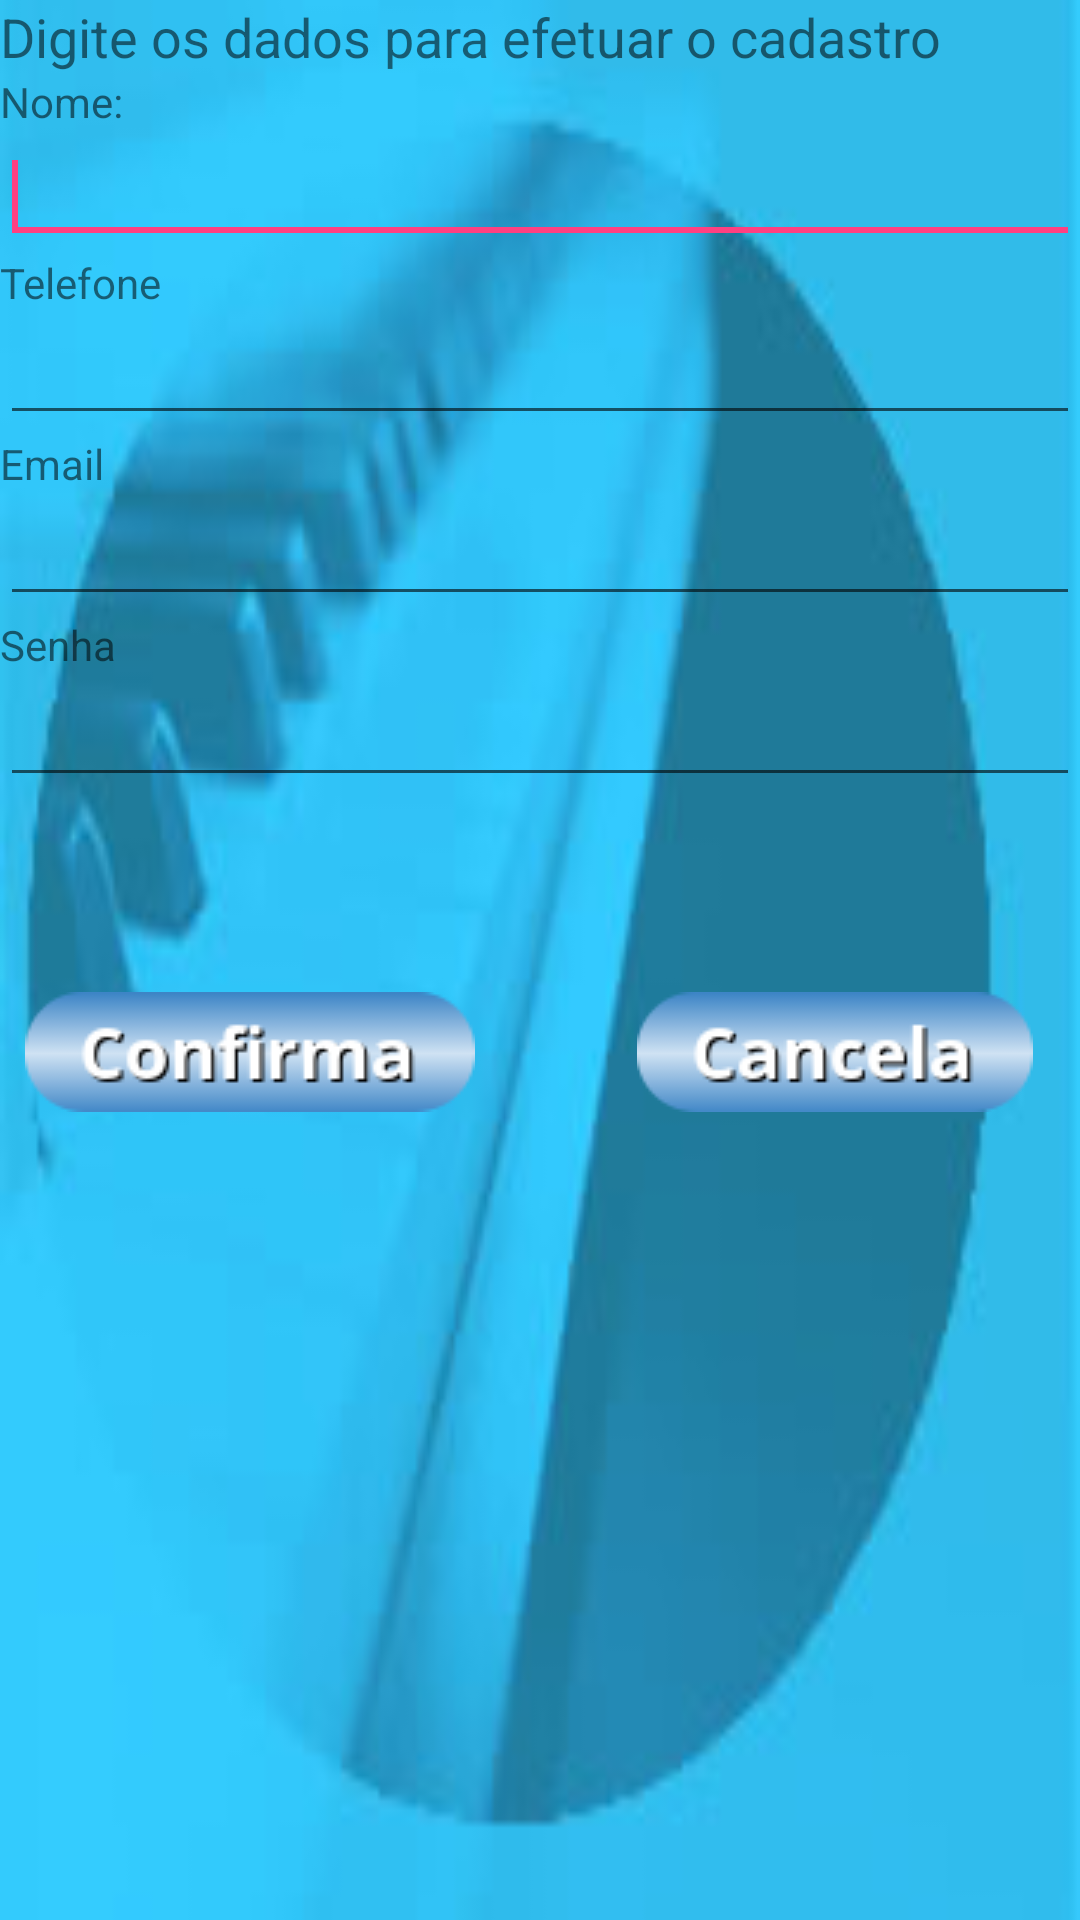

This screen was rendered from an Android layout file. Write that file and the resources it references.
<!-- AndroidManifest.xml: application theme AppTheme -->
<!-- res/layout/activity_cadastro.xml -->
<?xml version="1.0" encoding="utf-8"?>
<LinearLayout xmlns:android="http://schemas.android.com/apk/res/android"
    xmlns:app="http://schemas.android.com/apk/res-auto"
    xmlns:tools="http://schemas.android.com/tools"
    android:id="@+id/linearLayout1"
    android:layout_width="fill_parent"
    android:background="@drawable/fundo3"
    android:layout_height="fill_parent"
    android:orientation="vertical">

    <TextView
        android:id="@+id/textView1"
        android:layout_width="wrap_content"
        android:layout_height="wrap_content"
        android:text="Digite os dados para efetuar o cadastro" android:textSize="18sp"
        tools:ignore="HardcodedText" />

    <TextView
        android:id="@+id/cad_txtNome"
        android:layout_width="wrap_content"
        android:layout_height="wrap_content"
        android:text="Nome:"
        tools:ignore="HardcodedText" />

    <LinearLayout
        android:id="@+id/linearLayout2"
        android:layout_width="match_parent"
        android:layout_height="wrap_content" android:gravity="center" android:orientation="horizontal">

        <EditText
            android:id="@+id/Cad_nome_edt"
            android:layout_width="fill_parent"
            android:layout_height="wrap_content"
            android:layout_weight="1"
            android:inputType="textPersonName"
            tools:ignore="InefficientWeight,LabelFor">

            <requestFocus />
        </EditText>

    </LinearLayout>

    <TextView
        android:id="@+id/cad_txtTelefone"
        android:layout_width="wrap_content"
        android:layout_height="wrap_content"
        android:text="Telefone"
        tools:ignore="HardcodedText" />

    <LinearLayout
        android:id="@+id/linearLayout3"
        android:layout_width="match_parent"
        android:layout_height="wrap_content" android:gravity="center" android:orientation="horizontal">

        <EditText
            android:id="@+id/Cad_Telefone_edt"
            android:layout_width="fill_parent"
            android:layout_height="wrap_content"
            android:layout_weight="1"
            tools:ignore="InefficientWeight,LabelFor,TextFields" />

    </LinearLayout>

    <TextView
        android:id="@+id/cad_txtEmail"
        android:layout_width="wrap_content"
        android:layout_height="wrap_content"
        android:text="Email"
        tools:ignore="HardcodedText" />

    <LinearLayout
        android:id="@+id/linearLayout4"
        android:layout_width="match_parent"
        android:layout_height="wrap_content" android:orientation="horizontal" android:gravity="center">

        <EditText
            android:id="@+id/Cad_Email_edt"
            android:layout_width="fill_parent"
            android:layout_height="wrap_content"
            android:layout_weight="1"
            tools:ignore="InefficientWeight,LabelFor,TextFields" />

    </LinearLayout>

    <TextView
        android:id="@+id/cad_txtSenha"
        android:layout_width="wrap_content"
        android:layout_height="wrap_content"
        android:text="Senha"
        tools:ignore="HardcodedText" />

    <LinearLayout
        android:id="@+id/linearLayout5"
        android:layout_width="match_parent"
        android:layout_height="wrap_content" android:gravity="center">

        <EditText
            android:id="@+id/Cad_senha_edt"
            android:layout_width="fill_parent"
            android:layout_height="wrap_content"
            android:layout_weight="1"
            android:inputType="phone"
            tools:ignore="InefficientWeight,LabelFor" />

    </LinearLayout>


    <LinearLayout
        android:id="@+id/linearLayout6"
        android:layout_width="match_parent"
        android:layout_height="wrap_content"
        android:gravity="center"
        android:orientation="horizontal">

        <RelativeLayout
            android:layout_width="336dp"
            android:layout_height="105dp"
            android:layout_marginRight="7dp"
            android:verticalScrollbarPosition="defaultPosition"
            app:layout_constraintRight_toRightOf="parent"
            tools:ignore="MissingConstraints,RtlHardcoded,UselessParent"
            tools:layout_editor_absoluteX="41dp"
            tools:layout_editor_absoluteY="2dp">


            <ImageButton
                android:id="@+id/cadastra_cancela_btn"
                android:layout_width="wrap_content"
                android:layout_height="wrap_content"
                android:layout_alignParentBottom="true"
                android:layout_alignParentEnd="true"
                android:background="@android:color/transparent"
                app:srcCompat="@drawable/button_cancela"
                tools:ignore="ContentDescription" />

            <ImageButton
                android:id="@+id/cadastra_confirma_btn"
                android:layout_width="wrap_content"
                android:layout_height="wrap_content"
                android:background="@android:color/transparent"
                app:srcCompat="@drawable/button_confirma"
                tools:ignore="ContentDescription"
                android:layout_alignParentBottom="true"
                android:layout_alignParentStart="true" />
        </RelativeLayout>

    </LinearLayout>

</LinearLayout>
<!-- resources referenced by this layout -->
<resources>
  <!-- drawable button_cancela: png bitmap (drawable, 3282 bytes) -->
  <!-- drawable button_confirma: png bitmap (drawable, 3970 bytes) -->
  <!-- drawable fundo3: jpg bitmap (drawable, 5237 bytes) -->
  <style name="AppTheme" parent="Theme.AppCompat.Light.DarkActionBar">
          
          <item name="colorPrimary">@color/colorPrimary</item>
          <item name="colorPrimaryDark">@color/colorPrimaryDark</item>
          <item name="colorAccent">@color/colorAccent</item>
      </style>
  <color name="colorPrimary">#33ccff</color>
  <color name="colorPrimaryDark">#33ccff</color>
  <color name="colorAccent">#FF4081</color>
</resources>
